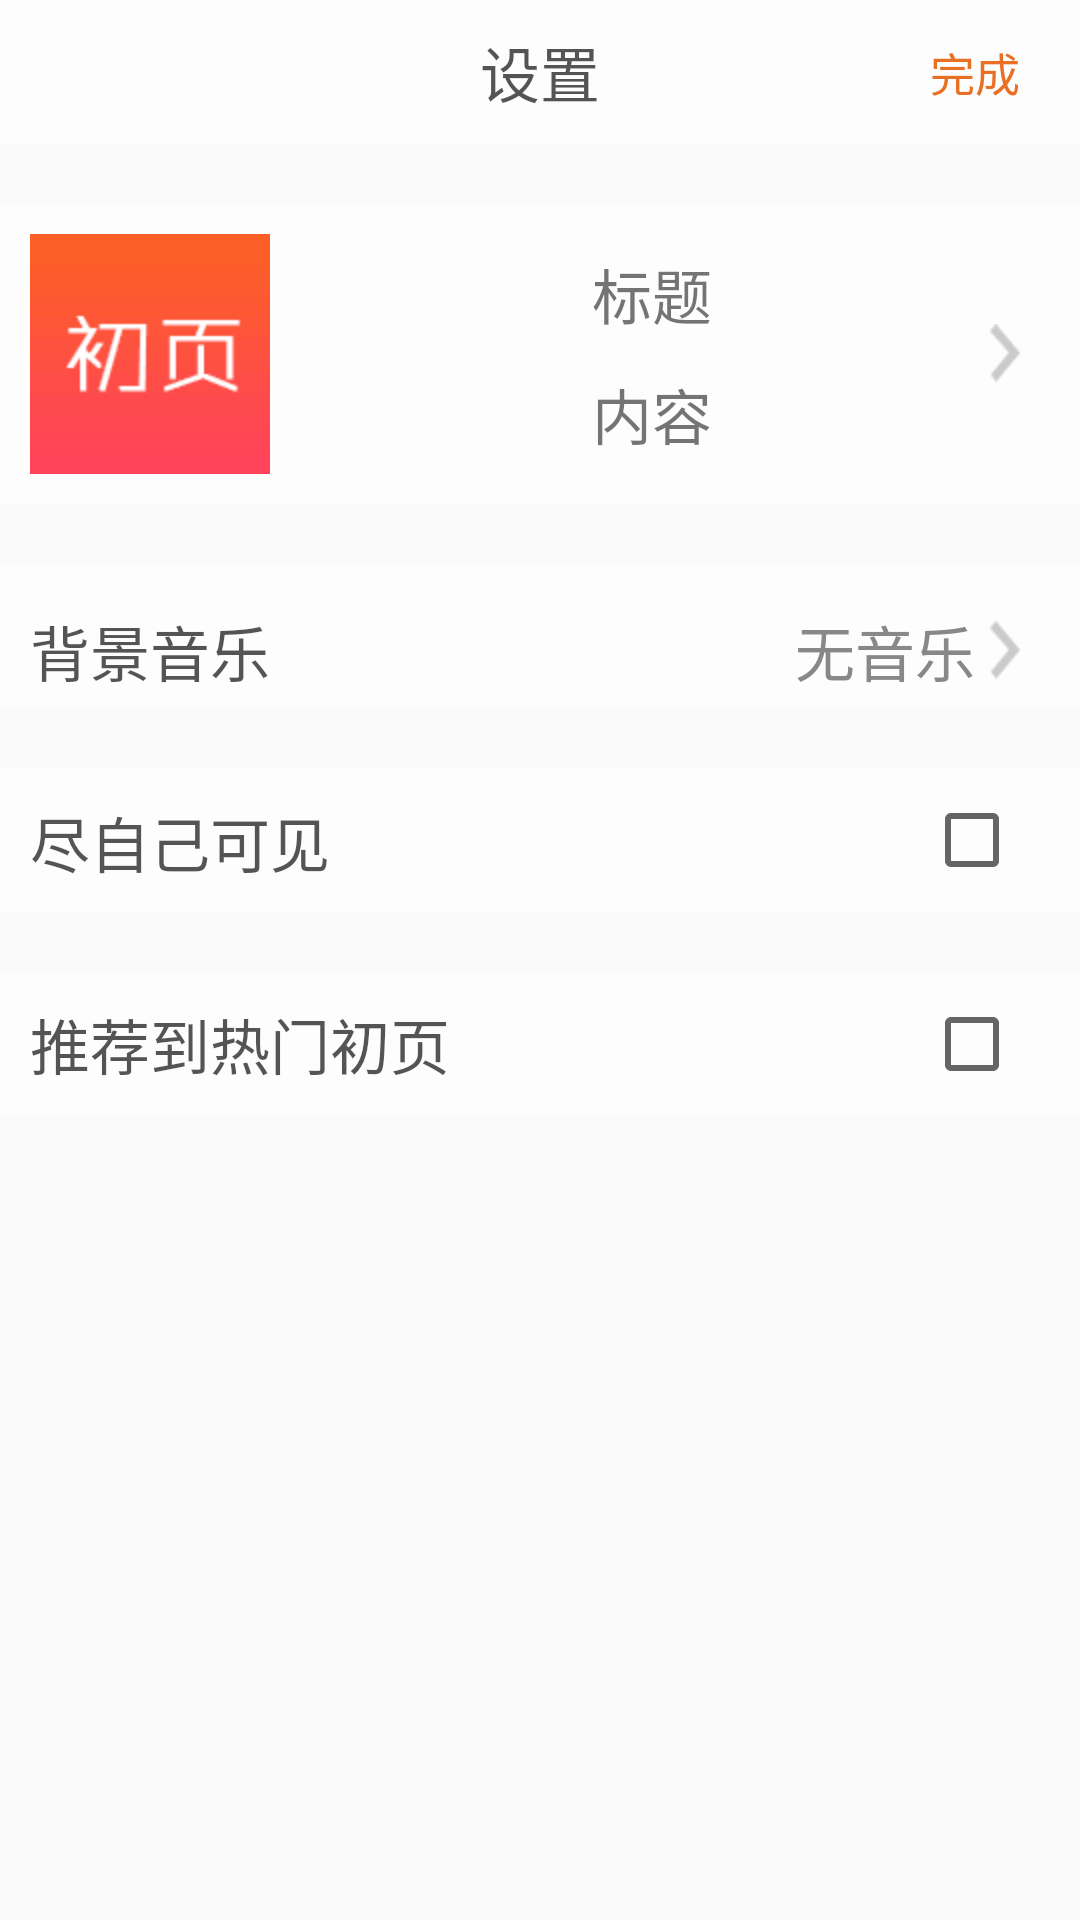

The Android layout XML behind this screen, and the referenced resources:
<!-- AndroidManifest.xml: application theme AppTheme -->
<!-- res/layout/activity_sence_setting.xml -->
<LinearLayout xmlns:android="http://schemas.android.com/apk/res/android"
    xmlns:tools="http://schemas.android.com/tools"
    android:layout_width="match_parent"
    android:layout_height="match_parent"
    android:orientation="vertical"
    tools:context="com.hulian.firstpage.activity.SenceSettingActivity">

    <RelativeLayout
        android:layout_width="match_parent"
        android:layout_height="48dp"
        android:paddingRight="20dp"
        android:background="#99ffffff">

        <TextView
            android:layout_width="wrap_content"
            android:layout_height="wrap_content"
            android:layout_centerInParent="true"
            android:textSize="20sp"
            android:text="设置"
            android:textColor="#aa000000" />

        <TextView
            android:layout_width="wrap_content"
            android:layout_height="wrap_content"
            android:layout_centerInParent="true"
            android:textSize="15sp"
            android:text="完成"
            android:id="@+id/tv_setting_finish"
            android:onClick="onClickFinish"
            android:layout_alignParentRight="true"
            android:textColor="#e96f25" />
    </RelativeLayout>

    <LinearLayout
        android:layout_width="match_parent"
        android:layout_height="20dp"></LinearLayout>

    <include layout="@layout/sence_set_shareinfo"
        />


    <LinearLayout
        android:layout_width="match_parent"
        android:layout_height="20dp"></LinearLayout>

    <LinearLayout
        android:layout_width="match_parent"
        android:layout_height="48dp"
        android:paddingRight="20dp"
        android:paddingTop="10dp"
        android:paddingLeft="10dp"
        android:gravity="center"
        android:onClick="onClickBGM"
        android:background="#99ffffff">

        <TextView
            android:layout_width="wrap_content"
            android:layout_height="wrap_content"
            android:layout_centerVertical="true"
            android:textSize="20sp"
            android:text="背景音乐"
            android:layout_weight="1"
            android:textColor="#aa000000" />

        <TextView
            android:layout_width="wrap_content"
            android:layout_height="wrap_content"
            android:layout_centerInParent="true"
            android:textSize="20sp"
            android:text="无音乐"

            android:layout_alignParentRight="true"
            android:textColor="#888888" />

        <ImageView
            android:layout_width="10dp"
            android:layout_height="20dp"
            android:background="@drawable/arrow"
            android:layout_gravity="center_vertical"
            android:layout_marginLeft="5dp"
            android:layout_alignParentRight="true"
            android:layout_alignParentEnd="true" />
    </LinearLayout>

    <LinearLayout
        android:layout_width="match_parent"
        android:layout_height="20dp"></LinearLayout>

    <RelativeLayout
        android:layout_width="match_parent"
        android:layout_height="48dp"
        android:paddingRight="20dp"
        android:paddingTop="10dp"
        android:paddingLeft="10dp"
        android:paddingBottom="10dp"
        android:onClick="ClickPrivate"
        android:background="#99ffffff">

        <TextView
            android:layout_width="wrap_content"
            android:layout_height="wrap_content"
            android:layout_centerVertical="true"
            android:textSize="20sp"
            android:text="尽自己可见"
            android:textColor="#aa000000" />

        <CheckBox
            android:layout_width="wrap_content"
            android:layout_height="wrap_content"
            android:layout_centerInParent="true"
            android:id="@+id/scene_share_private"
            android:layout_alignParentRight="true"
            android:focusable="false"
            />
    </RelativeLayout>

    <LinearLayout
        android:layout_width="match_parent"
        android:layout_height="20dp"></LinearLayout>

    <RelativeLayout
        android:layout_width="match_parent"
        android:layout_height="48dp"
        android:paddingRight="20dp"
        android:paddingTop="10dp"
        android:paddingLeft="10dp"
        android:onClick="ClickPublic"
        android:background="#99ffffff">

        <TextView
            android:layout_width="wrap_content"
            android:layout_height="wrap_content"
            android:layout_centerVertical="true"
            android:textSize="20dp"
            android:text="推荐到热门初页"
            android:textColor="#aa000000" />

        <CheckBox
            android:layout_width="wrap_content"
            android:layout_height="wrap_content"
            android:layout_centerInParent="true"
            android:focusable="true"
            android:id="@+id/scene_share_public"
            android:layout_alignParentRight="true" />
    </RelativeLayout>

</LinearLayout>
<!-- res/layout/sence_set_shareinfo.xml (included above) -->
<?xml version="1.0" encoding="utf-8"?>
<LinearLayout xmlns:android="http://schemas.android.com/apk/res/android"
    android:layout_width="match_parent"
    android:layout_height="100dp"
    android:paddingRight="20dp"
    android:paddingTop="10dp"
    android:paddingLeft="10dp"
    android:paddingBottom="10dp"
    android:background="#99ffffff"
    android:onClick="ClickInfo"
    android:orientation="horizontal">

    <ImageView
        android:layout_width="wrap_content"
        android:layout_height="wrap_content"
        android:layout_centerVertical="true"
        android:id="@+id/scene_share_icon"
        android:src="@drawable/logo" />

    <LinearLayout
        android:layout_width="wrap_content"
        android:layout_height="match_parent"
        android:layout_weight="1"
        android:layout_toRightOf="@+id/scene_share_icon"
        android:paddingLeft="20dp"
        android:orientation="vertical">

        <TextView
            android:id="@+id/scene_share_title"
            android:layout_width="match_parent"
            android:layout_height="wrap_content"
            android:layout_weight="1"
            android:singleLine="true"
            android:textSize="20sp"
            android:gravity="center"
            android:text="标题" />

        <TextView
            android:id="@+id/scene_share_content"
            android:layout_width="match_parent"
            android:layout_height="wrap_content"
            android:layout_weight="1"
            android:textSize="20sp"
            android:singleLine="true"
            android:gravity="center"
            android:text="内容" />

    </LinearLayout>
    <ImageView
        android:layout_width="10dp"
        android:layout_height="20dp"
        android:background="@drawable/arrow"
        android:layout_gravity="center_vertical"
        android:layout_marginLeft="5dp"
        android:layout_alignParentRight="true"
        android:layout_alignParentEnd="true" />

</LinearLayout>
<!-- resources referenced by this layout -->
<resources>
  <!-- drawable arrow: png bitmap (drawable, 375 bytes) -->
  <!-- drawable logo: png bitmap (drawable-hdpi, 898 bytes) -->
  <style name="AppTheme" parent="Theme.AppCompat.Light.NoActionBar">
          
      </style>
</resources>
